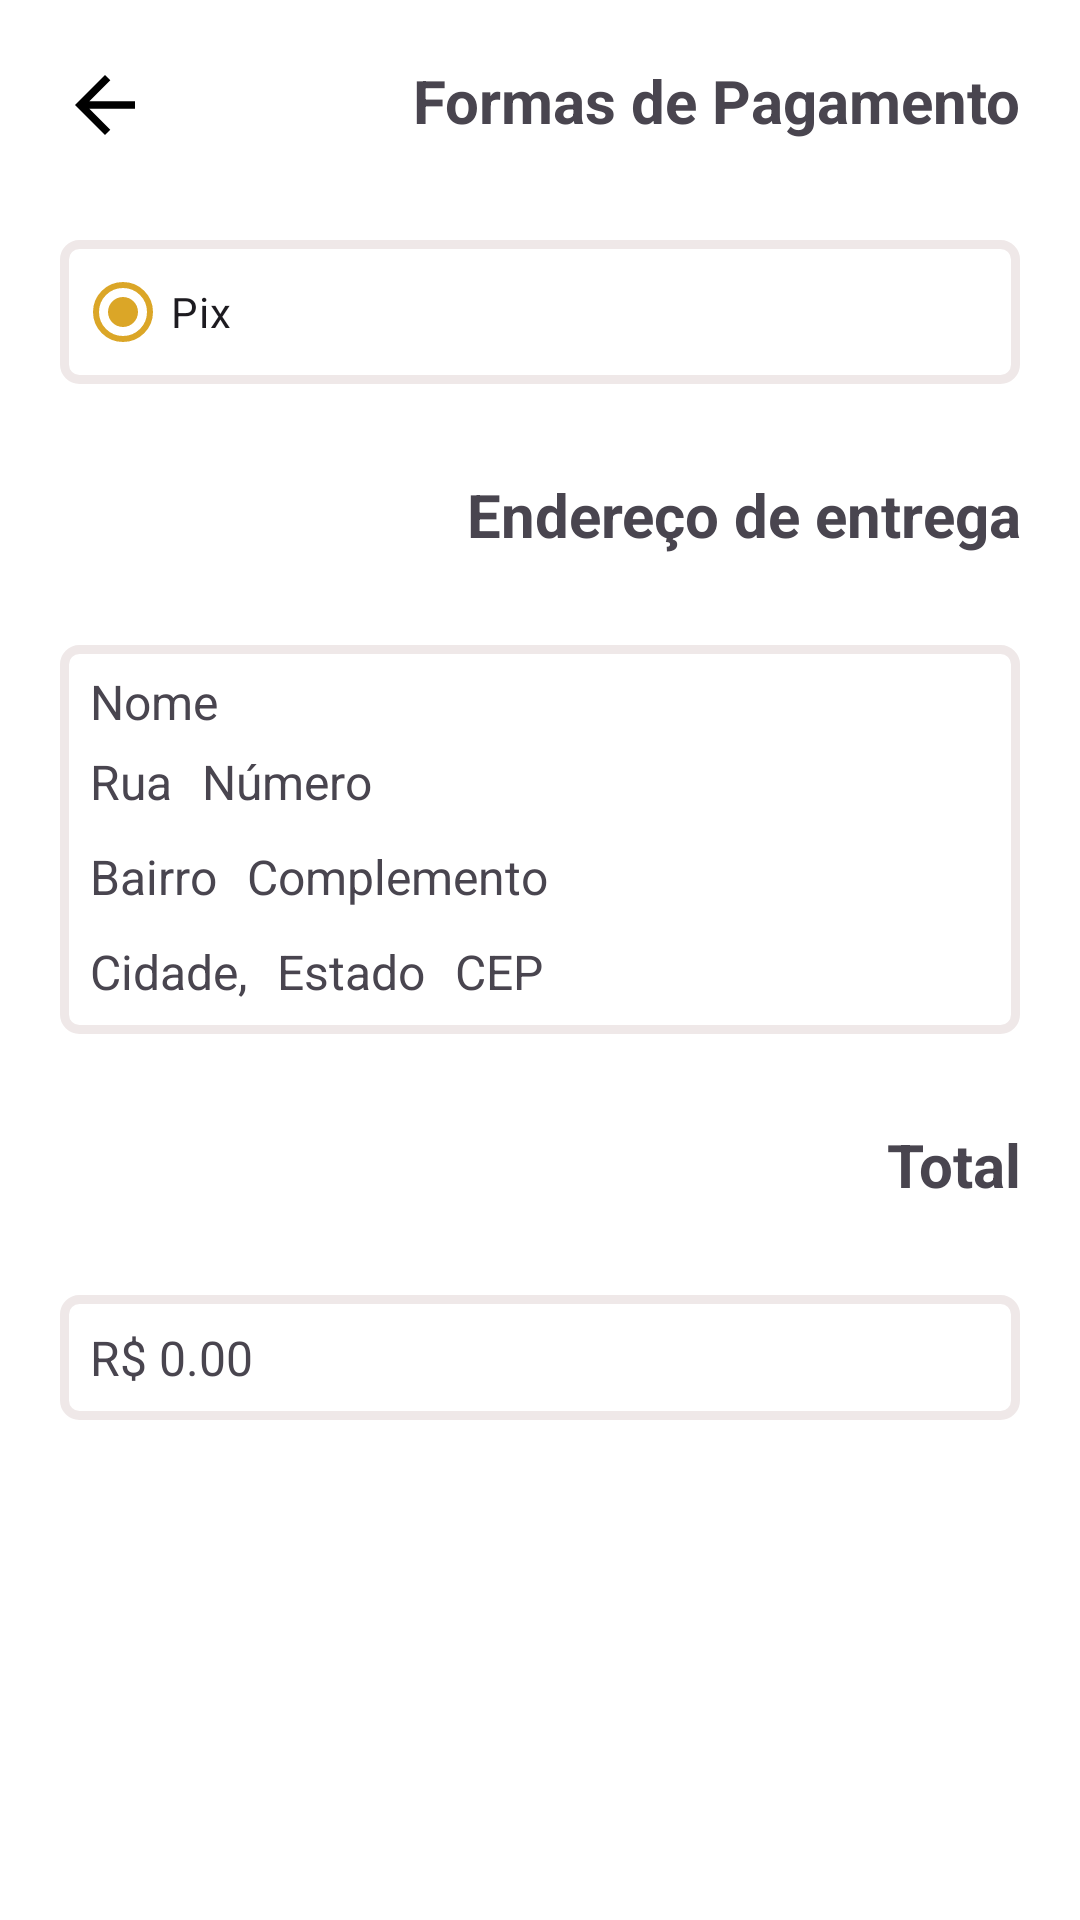

Produce the Android XML layout that renders to this screen, including the resource entries it uses.
<!-- AndroidManifest.xml: application theme Theme.Paozim -->
<!-- res/layout/activity_payment.xml -->
<?xml version="1.0" encoding="utf-8"?>
<androidx.constraintlayout.widget.ConstraintLayout xmlns:android="http://schemas.android.com/apk/res/android"
    xmlns:app="http://schemas.android.com/apk/res-auto"
    xmlns:tools="http://schemas.android.com/tools"
    android:background="@color/white"
    android:layout_width="match_parent"
    android:layout_height="match_parent"
    tools:context=".activities.PaymentActivity"
    android:id="@+id/constraintLayout">

    <androidx.appcompat.widget.AppCompatButton
        android:id="@+id/btn_pagar"
        style="@android:style/Widget.Button"
        android:layout_width="match_parent"
        android:layout_height="wrap_content"
        android:background="@drawable/rounded_red"
        android:text="Fazer Pedido"
        android:textColor="@color/white"
        android:textSize="18sp"
        android:layout_marginStart="50dp"
        android:layout_marginEnd="50dp"
        android:layout_marginBottom="20dp"
        app:layout_constraintBottom_toBottomOf="@+id/constraintLayout"
        app:layout_constraintEnd_toEndOf="parent"
        app:layout_constraintStart_toStartOf="parent" />

    <LinearLayout
        android:id="@+id/linearLayout"
        android:layout_width="match_parent"
        android:layout_height="match_parent"
        android:orientation="vertical"
        app:layout_constraintBottom_toBottomOf="parent"
        app:layout_constraintEnd_toEndOf="parent"
        app:layout_constraintStart_toStartOf="parent">

        <LinearLayout
            android:layout_width="match_parent"
            android:layout_height="wrap_content"
            android:orientation="horizontal">

            <ImageView
                android:id="@+id/iv_back"
                android:layout_width="30dp"
                android:layout_height="30dp"
                android:layout_marginStart="15dp"
                android:clickable="true"
                android:layout_margin="20dp"
                app:srcCompat="@drawable/ic_back_arrow" />

            <TextView
                android:id="@+id/tv_aux"
                android:gravity="end"
                android:layout_width="match_parent"
                android:layout_height="wrap_content"
                android:layout_margin="20dp"
                android:text="Formas de Pagamento"
                android:textSize="20sp"
                android:textStyle="bold" />

        </LinearLayout>


        <RadioGroup
            android:layout_width="match_parent"
            android:layout_height="wrap_content"
            android:layout_marginStart="20dp"
            android:layout_marginTop="10dp"
            android:layout_marginEnd="20dp"
            android:layout_marginBottom="10dp"
            android:background="@drawable/container_radio_group"
            android:orientation="vertical">

            <RadioButton
                android:id="@+id/btn_pix"
                android:layout_width="wrap_content"
                android:layout_height="wrap_content"
                android:layout_marginStart="5dp"
                android:checked="true"
                android:text="Pix" />

        </RadioGroup>

        <TextView
            android:gravity="end"
            android:layout_width="match_parent"
            android:layout_height="wrap_content"
            android:layout_margin="20dp"
            android:text="Endereço de entrega"
            android:textSize="20sp"
            android:textStyle="bold" />

        <LinearLayout
            android:layout_width="match_parent"
            android:layout_height="wrap_content"
            android:layout_marginStart="20dp"
            android:layout_marginTop="10dp"
            android:layout_marginEnd="20dp"
            android:layout_marginBottom="10dp"
            android:background="@drawable/container_radio_group"
            android:orientation="vertical">

            <TextView
                android:id="@+id/tv_order_name"
                android:layout_width="match_parent"
                android:layout_height="wrap_content"
                android:layout_marginStart="10dp"
                android:layout_marginTop="8dp"
                android:layout_marginEnd="10dp"
                android:text="Nome"
                android:textSize="16sp" />

            <LinearLayout
                android:layout_width="wrap_content"
                android:layout_height="wrap_content"
                android:layout_marginStart="10dp"
                android:layout_marginTop="5dp"
                android:layout_marginEnd="10dp"
                android:layout_marginBottom="5dp"
                android:orientation="horizontal">

                <TextView
                    android:id="@+id/tv_order_street"
                    android:layout_width="wrap_content"
                    android:layout_height="match_parent"
                    android:text="Rua"
                    android:textSize="16sp" />

                <TextView
                    android:id="@+id/tv_order_number"
                    android:layout_width="wrap_content"
                    android:layout_height="match_parent"
                    android:layout_marginStart="10dp"
                    android:text="Número"
                    android:textSize="16sp" />

            </LinearLayout>

            <LinearLayout
                android:layout_width="wrap_content"
                android:layout_height="wrap_content"
                android:layout_marginStart="10dp"
                android:layout_marginTop="5dp"
                android:layout_marginEnd="10dp"
                android:layout_marginBottom="5dp"
                android:orientation="horizontal">

                <TextView
                    android:id="@+id/tv_order_neighborhood"
                    android:layout_width="wrap_content"
                    android:layout_height="match_parent"
                    android:text="Bairro"
                    android:textSize="16sp" />

                <TextView
                    android:id="@+id/tv_order_complement"
                    android:layout_width="wrap_content"
                    android:layout_height="match_parent"
                    android:layout_marginStart="10dp"
                    android:text="Complemento"
                    android:textSize="16sp" />

            </LinearLayout>

            <LinearLayout
                android:layout_width="wrap_content"
                android:layout_height="wrap_content"
                android:layout_marginStart="10dp"
                android:layout_marginTop="5dp"
                android:layout_marginEnd="10dp"
                android:layout_marginBottom="5dp"
                android:orientation="horizontal">

                <TextView
                    android:id="@+id/tv_order_city"
                    android:layout_width="wrap_content"
                    android:layout_height="match_parent"
                    android:text="Cidade"
                    android:textSize="16sp" />

                <TextView
                    android:layout_width="wrap_content"
                    android:layout_height="match_parent"
                    android:text=","
                    android:textSize="16sp" />

                <TextView
                    android:id="@+id/tv_order_state"
                    android:layout_width="wrap_content"
                    android:layout_height="match_parent"
                    android:layout_marginStart="10dp"
                    android:text="Estado"
                    android:textSize="16sp" />

                <TextView
                    android:id="@+id/tv_order_cep"
                    android:layout_width="wrap_content"
                    android:layout_height="match_parent"
                    android:layout_marginStart="10dp"
                    android:layout_marginBottom="5dp"
                    android:text="CEP"
                    android:textSize="16sp" />

            </LinearLayout>

        </LinearLayout>

        <TextView
            android:gravity="end"
            android:layout_width="match_parent"
            android:layout_height="wrap_content"
            android:layout_margin="20dp"
            android:text="Total"
            android:textSize="20sp"
            android:textStyle="bold" />

        <LinearLayout
            android:layout_width="match_parent"
            android:layout_height="wrap_content"
            android:layout_marginStart="20dp"
            android:layout_marginTop="10dp"
            android:layout_marginEnd="20dp"
            android:layout_marginBottom="10dp"
            android:background="@drawable/container_radio_group"
            android:orientation="vertical">

            <LinearLayout
                android:layout_width="match_parent"
                android:layout_height="wrap_content"
                android:layout_marginStart="10dp"
                android:layout_marginTop="10dp"
                android:layout_marginEnd="10dp"
                android:layout_marginBottom="10dp"
                android:orientation="horizontal">

                <TextView
                    android:layout_width="wrap_content"
                    android:layout_height="wrap_content"
                    android:text="R$ "
                    android:textSize="16sp" />

                <TextView
                    android:id="@+id/tv_order_total"
                    android:layout_width="wrap_content"
                    android:layout_height="wrap_content"
                    android:text="0.00"
                    android:textSize="16sp" />
            </LinearLayout>

        </LinearLayout>

    </LinearLayout>
    
</androidx.constraintlayout.widget.ConstraintLayout>
<!-- resources referenced by this layout -->
<resources>
  <color name="white">#FFFFFFFF</color>
  <!-- drawable container_radio_group (drawable) -->
  <?xml version="1.0" encoding="utf-8"?>
  <shape xmlns:android="http://schemas.android.com/apk/res/android"
      android:shape="rectangle">
  
      <solid android:color="@color/white"/>
      <stroke android:color="@color/light_grey" android:width="3dp"/>
      <corners android:radius="5dp"/>
  
  </shape>
  <!-- drawable ic_back_arrow (drawable) -->
  <vector xmlns:android="http://schemas.android.com/apk/res/android"
      android:autoMirrored="true"
      android:height="24dp"
      android:tint="#000000"
      android:viewportHeight="24"
      android:viewportWidth="24"
      android:width="24dp">
        
      <path android:fillColor="@android:color/white" android:pathData="M20,11H7.83l5.59,-5.59L12,4l-8,8 8,8 1.41,-1.41L7.83,13H20v-2z"/>
  
      
  </vector>
  <style name="Theme.Paozim" parent="Base.Theme.Paozim">
          <item name="colorPrimary">@color/primary</item>
          <item name="colorPrimary">@color/accent</item>
      </style>
  <color name="light_grey">#EFE8E8</color>
  <style name="Base.Theme.Paozim" parent="Theme.Material3.Light.NoActionBar">
          
          
      </style>
  <color name="primary">#DBA627</color>
  <color name="accent">#DB8F27</color>
</resources>
